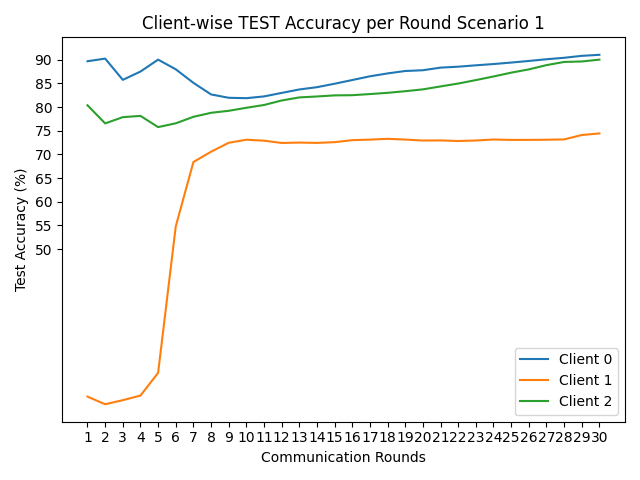

Data behind this chart, as committed beside it:
round, client_0, client_1, client_2
1, 89.68, 18.85, 80.38
2, 90.24, 17.23, 76.55
3, 85.75, 18.09, 77.87
4, 87.5, 19.06, 78.14
5, 90.02, 23.86, 75.77
6, 87.98, 54.8, 76.57
7, 85.12, 68.39, 77.94
8, 82.67, 70.57, 78.79
9, 81.96, 72.46, 79.21
10, 81.88, 73.1, 79.85
11, 82.25, 72.9, 80.44
12, 82.99, 72.42, 81.39
13, 83.72, 72.5, 82.04
14, 84.2, 72.43, 82.24
15, 84.93, 72.59, 82.47
16, 85.71, 73.01, 82.51
17, 86.5, 73.13, 82.75
18, 87.11, 73.29, 83.01
19, 87.62, 73.14, 83.35
20, 87.78, 72.93, 83.74
21, 88.33, 72.96, 84.36
22, 88.53, 72.83, 84.97
23, 88.82, 72.94, 85.7
24, 89.09, 73.15, 86.46
25, 89.4, 73.06, 87.27
26, 89.74, 73.07, 87.96
27, 90.1, 73.1, 88.86
28, 90.41, 73.17, 89.53
29, 90.82, 74.1, 89.63
30, 91.04, 74.43, 90.02
